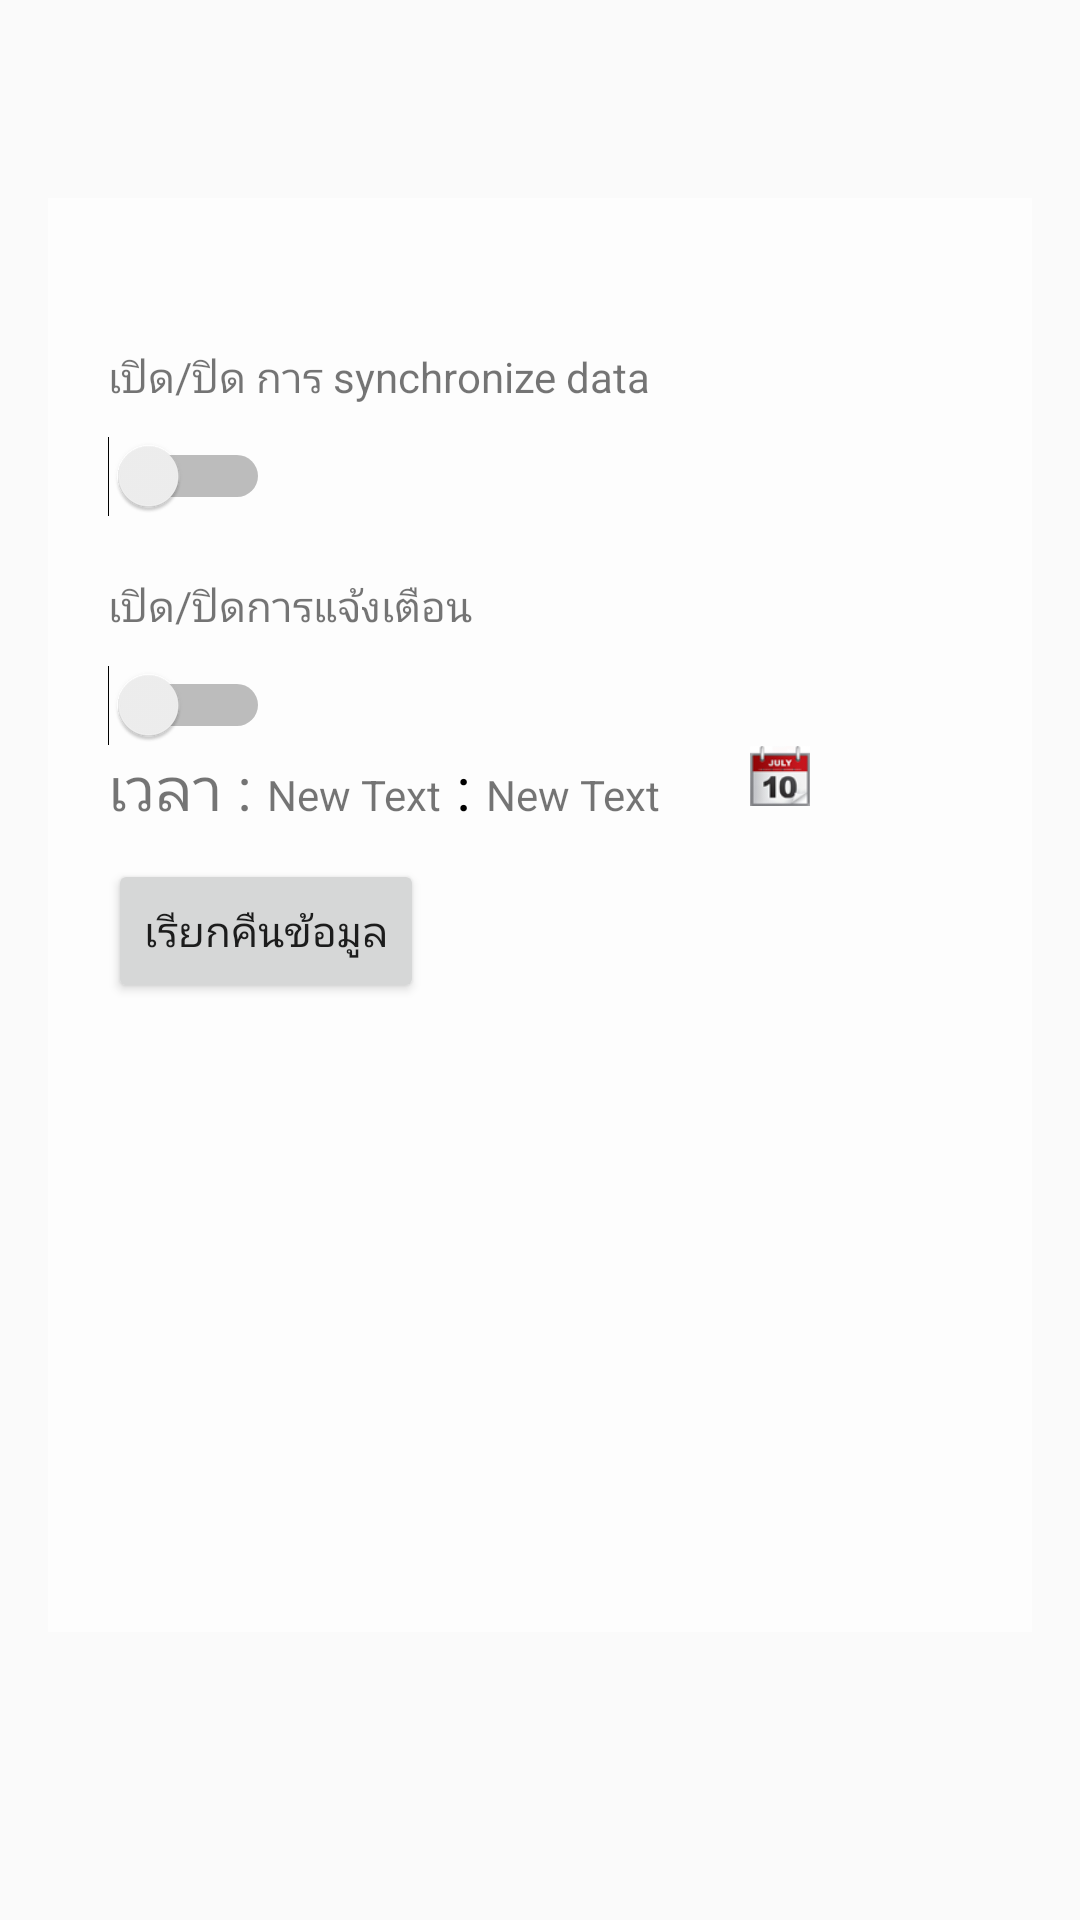

The Android layout XML behind this screen, and the referenced resources:
<!-- AndroidManifest.xml: application theme AppTheme -->
<!-- res/layout/activity_setting.xml -->
<?xml version="1.0" encoding="utf-8"?>
<RelativeLayout xmlns:android="http://schemas.android.com/apk/res/android"
    xmlns:tools="http://schemas.android.com/tools"
    android:layout_width="match_parent"
    android:layout_height="match_parent"
    android:paddingBottom="@dimen/activity_vertical_margin"
    android:paddingLeft="@dimen/activity_horizontal_margin"
    android:paddingRight="@dimen/activity_horizontal_margin"
    android:paddingTop="@dimen/activity_vertical_margin"
    tools:context="com.example.kittichot.studentattendance.setting"
    android:background="@drawable/bg">

    <LinearLayout
        android:orientation="vertical"
        android:layout_width="match_parent"
        android:layout_height="match_parent"
        android:layout_marginTop="50dp"
        android:layout_marginBottom="80dp"
        android:background="#9cffffff">

        <TextView
            android:layout_width="wrap_content"
            android:layout_height="wrap_content"
            android:text="เปิด/ปิด การ synchronize data"
            android:id="@+id/textView67"
            android:layout_marginTop="50dp"
            android:layout_marginLeft="20dp" />

        <Switch
            android:layout_width="wrap_content"
            android:layout_height="wrap_content"
            android:text=""
            android:id="@+id/switch1"
            android:layout_marginLeft="20dp"
            android:layout_marginTop="10dp"
            android:checked="false" />

        <TextView
            android:layout_width="wrap_content"
            android:layout_height="wrap_content"
            android:text="เปิด/ปิดการแจ้งเตือน"
            android:id="@+id/textView68"
            android:layout_marginTop="20dp"
            android:layout_marginLeft="20dp" />

        <Switch
            android:layout_width="wrap_content"
            android:layout_height="wrap_content"
            android:text=""
            android:id="@+id/switch2"
            android:layout_marginLeft="20dp"
            android:layout_marginTop="10dp"
            android:checked="false" />

        <LinearLayout
            android:orientation="horizontal"
            android:layout_width="wrap_content"
            android:layout_height="wrap_content">

            <TextView
                android:layout_width="wrap_content"
                android:layout_height="wrap_content"
                android:text="เวลา : "
                android:id="@+id/textView69"
                android:textSize="20dp"
                android:layout_marginLeft="20dp" />

            <TextView
                android:layout_width="wrap_content"
                android:layout_height="wrap_content"
                android:text="New Text"
                android:id="@+id/textView71" />

            <TextView
                android:layout_width="wrap_content"
                android:layout_height="wrap_content"
                android:text=" : "
                android:id="@+id/textView70"
                android:textColor="#000000"
                android:textSize="20dp" />

            <TextView
                android:layout_width="wrap_content"
                android:layout_height="wrap_content"
                android:text="New Text"
                android:id="@+id/textView72" />

            <ImageButton
                android:layout_width="20dp"
                android:layout_height="20dp"
                android:id="@+id/imageButton5"
                android:layout_marginLeft="30dp"
                android:background="@drawable/calen" />
        </LinearLayout>

        <Button
            android:layout_width="wrap_content"
            android:layout_height="wrap_content"
            android:text="เรียกคืนข้อมูล"
            android:id="@+id/button14"
            android:layout_marginTop="10dp"
            android:layout_marginLeft="20dp" />
    </LinearLayout>
</RelativeLayout>
<!-- resources referenced by this layout -->
<resources>
  <dimen name="activity_horizontal_margin">16dp</dimen>
  <dimen name="activity_vertical_margin">16dp</dimen>
  <!-- drawable calen: png bitmap (drawable, 7161 bytes) -->
  <style name="AppTheme" parent="Theme.AppCompat.Light.DarkActionBar">
  
          
      </style>
</resources>
